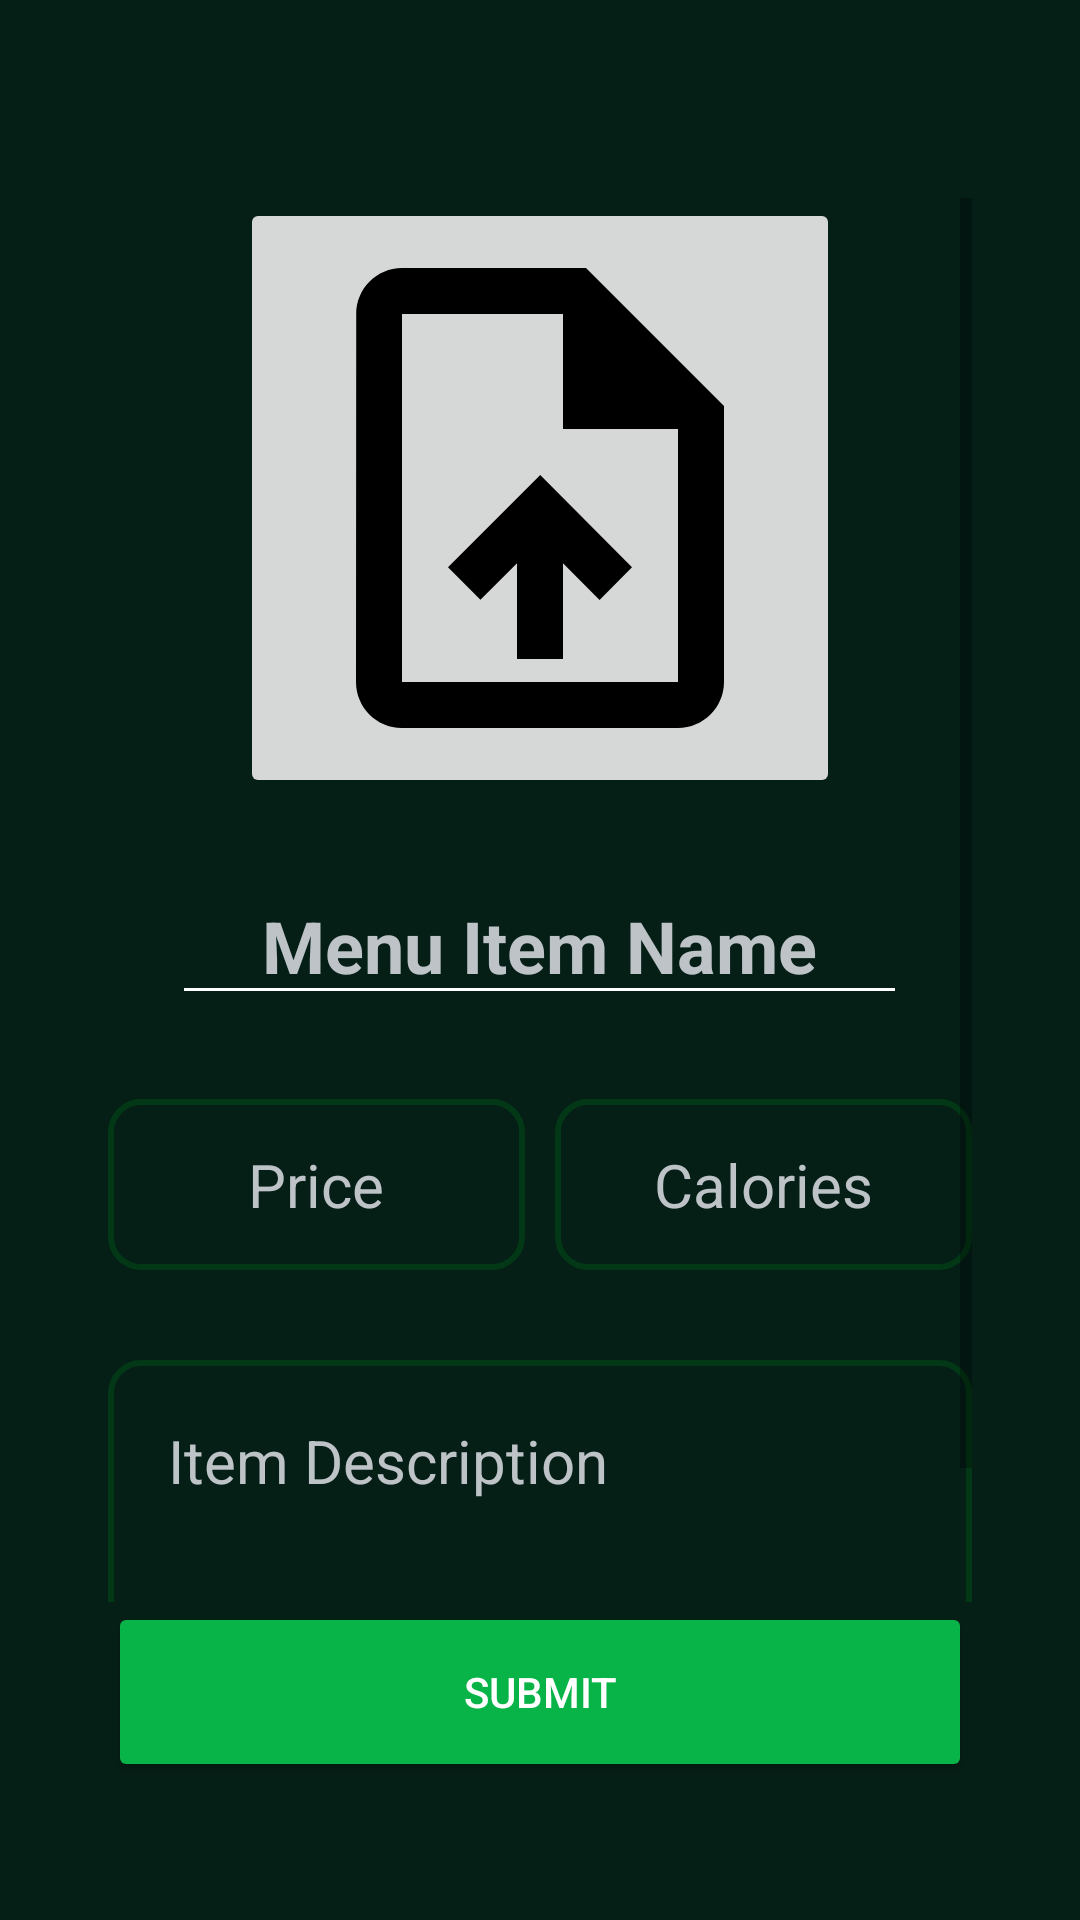

Produce the Android XML layout that renders to this screen, including the resource entries it uses.
<!-- AndroidManifest.xml: application theme Theme.NutriRoute -->
<!-- res/layout/dialog_add_item.xml -->
<?xml version="1.0" encoding="utf-8"?>
<androidx.constraintlayout.widget.ConstraintLayout
    xmlns:android="http://schemas.android.com/apk/res/android"
    xmlns:app="http://schemas.android.com/apk/res-auto"
    xmlns:tools="http://schemas.android.com/tools"
    android:layout_width="match_parent"
    android:layout_height="match_parent"
    android:padding="16dp"
    android:background="@color/main_bg">

    <ImageButton
        android:id="@+id/button_back"
        android:layout_width="50dp"
        android:layout_height="50dp"
        android:layout_gravity="end"
        android:padding="8dp"
        android:backgroundTint="#FFFFFF"
        android:background="@drawable/baseline_close_24"
        app:layout_constraintTop_toTopOf="parent"
        app:layout_constraintEnd_toEndOf="parent"/>

    <ScrollView
        android:layout_width="match_parent"
        android:layout_height="0dp"
        android:layout_marginHorizontal="20dp"
        app:layout_constraintTop_toBottomOf="@+id/button_back"
        app:layout_constraintBottom_toTopOf="@+id/button_submit">

        <LinearLayout
            android:layout_width="match_parent"
            android:layout_height="wrap_content"
            android:orientation="vertical">

            <ImageButton
                android:id="@+id/button_image"
                android:layout_width="200dp"
                android:layout_height="200dp"
                android:layout_gravity="center"
                android:padding="8dp"
                android:layout_marginBottom="15dp"
                android:scaleType="centerCrop"
                android:src="@drawable/upload"/>

            <EditText
                android:id="@+id/text_name"
                android:layout_width="wrap_content"
                android:layout_height="wrap_content"
                android:layout_gravity="center"
                android:layout_marginTop="8dp"
                android:hint="Menu Item Name"
                android:textColor="@color/white"
                android:textColorHint="@color/lighter_grey"
                android:textSize="24sp"
                android:paddingHorizontal="30dp"
                android:textStyle="bold"
                android:backgroundTint="@color/white"
                android:layout_marginBottom="20dp"/>

            <LinearLayout
                android:layout_width="match_parent"
                android:layout_height="wrap_content"
                android:layout_marginTop="8dp"
                android:orientation="horizontal"
                android:layout_gravity="center">

                <EditText
                    android:id="@+id/text_price"
                    android:layout_width="150dp"
                    android:layout_height="wrap_content"
                    android:textAlignment="center"
                    android:background="@drawable/rounded_textfield_smaller_round"
                    android:inputType="numberDecimal"
                    android:hint="Price"
                    android:paddingVertical="15dp"
                    android:textColorHint="@color/lighter_grey"
                    android:textColor="@color/white"
                    android:textSize="20sp"
                    android:layout_weight="1"/>

                <Space
                    android:layout_width="10dp"
                    android:layout_height="match_parent"/>

                <EditText
                    android:id="@+id/text_calories"
                    android:layout_width="150dp"
                    android:layout_height="wrap_content"
                    android:textAlignment="center"
                    android:background="@drawable/rounded_textfield_smaller_round"
                    android:inputType="number"
                    android:hint="Calories"
                    android:textColorHint="@color/lighter_grey"
                    android:textColor="@color/white"
                    android:textSize="20sp"
                    android:paddingVertical="15dp"
                    android:layout_weight="1"/>
            </LinearLayout>

            <EditText
                android:id="@+id/text_description"
                android:layout_width="match_parent"
                android:layout_height="130dp"
                android:gravity="start"
                android:layout_marginTop="30dp"
                android:background="@drawable/rounded_textfield_smaller_round"
                android:padding="20dp"
                android:hint="Item Description"
                android:textColorHint="@color/lighter_grey"
                android:textColor="@color/white"
                android:textSize="20sp"/>

        </LinearLayout>

    </ScrollView>

        
        <Button
            android:id="@+id/button_submit"
            android:layout_width="match_parent"
            android:layout_height="60dp"
            android:layout_marginTop="8dp"
            android:backgroundTint="@color/button_bg_green"
            android:text="Submit"
            android:layout_marginHorizontal="20dp"
            android:layout_gravity="bottom"
            android:layout_marginBottom="30dp"
            android:textColor="@color/white"
            app:layout_constraintBottom_toBottomOf="parent"/>



</androidx.constraintlayout.widget.ConstraintLayout>
<!-- resources referenced by this layout -->
<resources>
  <color name="button_bg_green">#08B347</color>
  <color name="lighter_grey">#FFBDC3C7</color>
  <color name="main_bg">#FF051F17</color>
  <color name="white">#FFFFFFFF</color>
  <!-- drawable rounded_textfield_smaller_round (drawable) -->
  <shape xmlns:android="http://schemas.android.com/apk/res/android">
      <solid android:color="@android:color/transparent" />
      <stroke
          android:width="2dp"
          android:color="@color/dark_button_bg" />
      <corners android:radius="10dp" />
      <padding android:left="10dp" android:right="10dp" android:top="10dp" android:bottom="10dp" />
  </shape>
  <!-- drawable upload (drawable) -->
  <vector xmlns:android="http://schemas.android.com/apk/res/android" android:height="24dp" android:tint="#000000" android:viewportHeight="24" android:viewportWidth="24" android:width="24dp">
        
      <path android:fillColor="@android:color/white" android:pathData="M14,2L6,2c-1.1,0 -1.99,0.9 -1.99,2L4,20c0,1.1 0.89,2 1.99,2L18,22c1.1,0 2,-0.9 2,-2L20,8l-6,-6zM18,20L6,20L6,4h7v5h5v11zM8,15.01l1.41,1.41L11,14.84L11,19h2v-4.16l1.59,1.59L16,15.01 12.01,11z"/>
  
  </vector>
  <style name="Theme.NutriRoute" parent="Theme.MaterialComponents.DayNight.NoActionBar">
          
          <item name="colorPrimary">@color/dark_green</item>
          <item name="colorPrimaryVariant">@color/green</item>
          <item name="colorOnPrimary">@color/light_green</item>
          
          <item name="colorSecondary">@color/light_green</item>
          <item name="colorSecondaryVariant">@color/teal_700</item>
          <item name="colorOnSecondary">@color/black</item>
          
          <item name="android:statusBarColor">?attr/colorPrimaryVariant</item>
          
      </style>
  <color name="dark_button_bg">#023816</color>
  <color name="dark_green">#FF001f0e</color>
  <color name="green">#FF00C853</color>
  <color name="light_green">#FF00E676</color>
  <color name="teal_700">#FF018786</color>
  <color name="black">#FF000000</color>
</resources>
